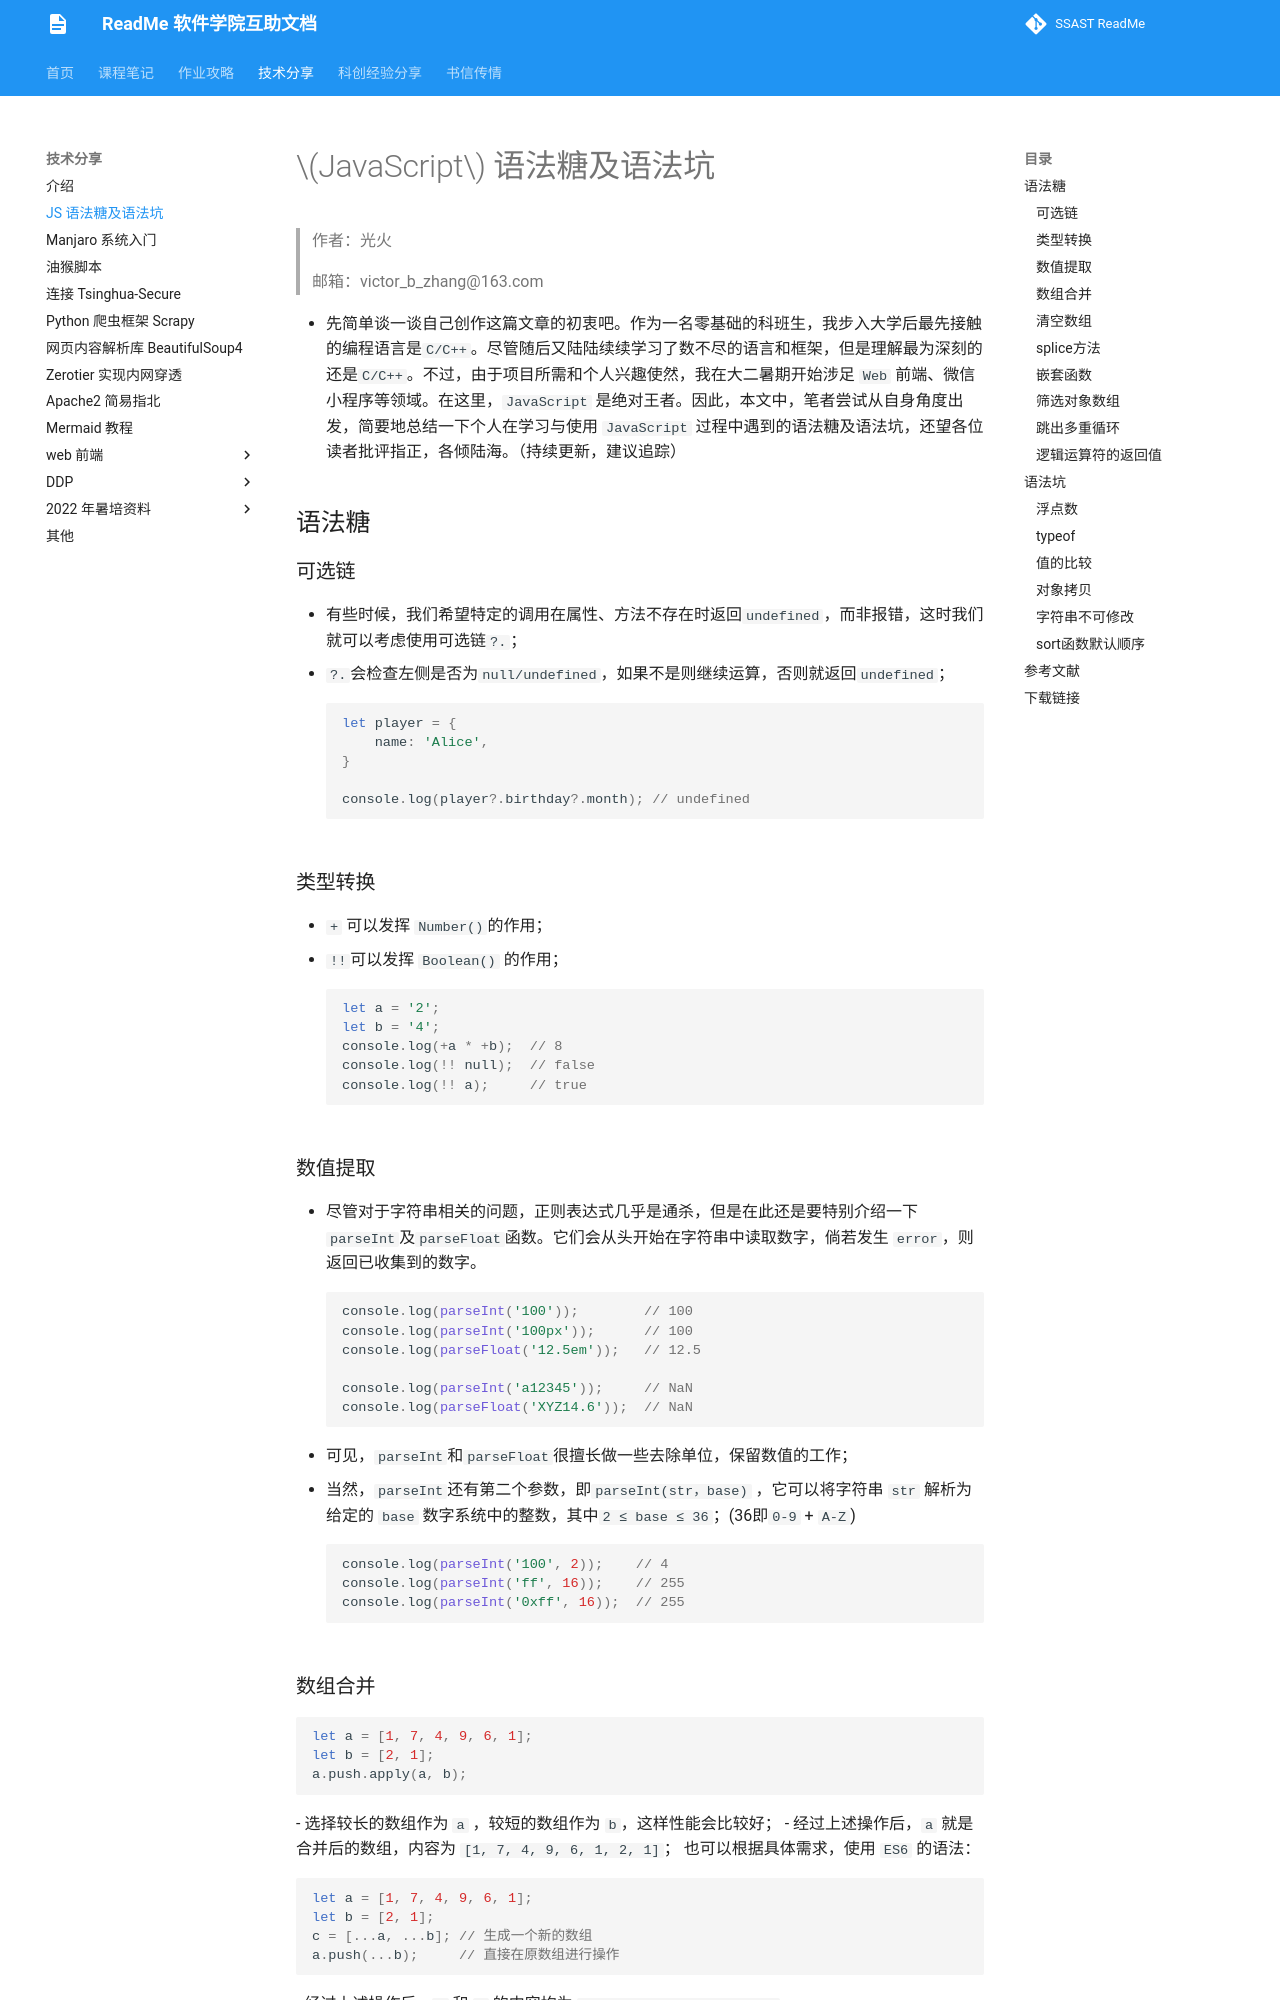

repository: ssast-readme/ssast-readme.github.io · page: tech/JavaScript语法糖及语法坑/index.html · generator: mkdocs

---
theme: juejin
highlight: a11y-dark
---

# $JavaScript$ 语法糖及语法坑
> 作者：光火
>
> 邮箱：victor_b_zhang@163.com

- 先简单谈一谈自己创作这篇文章的初衷吧。作为一名零基础的科班生，我步入大学后最先接触的编程语言是`C/C++`。尽管随后又陆陆续续学习了数不尽的语言和框架，但是理解最为深刻的还是`C/C++`。不过，由于项目所需和个人兴趣使然，我在大二暑期开始涉足 `Web` 前端、微信小程序等领域。在这里，`JavaScript` 是绝对王者。因此，本文中，笔者尝试从自身角度出发，简要地总结一下个人在学习与使用 `JavaScript` 过程中遇到的语法糖及语法坑，还望各位读者批评指正，各倾陆海。（持续更新，建议追踪）

## 语法糖
### 可选链
- 有些时候，我们希望特定的调用在属性、方法不存在时返回`undefined`，而非报错，这时我们就可以考虑使用可选链`?.`；
- `?.`会检查左侧是否为`null/undefined`，如果不是则继续运算，否则就返回`undefined`；
```JavaScript
let player = {
    name: 'Alice',	
}

console.log(player?.birthday?.month); // undefined
```
### 类型转换
- `+` 可以发挥 `Number()`的作用；
- `!!`可以发挥 `Boolean()` 的作用；
```JavaScript
let a = '2';
let b = '4';
console.log(+a * +b);  // 8
console.log(!! null);  // false
console.log(!! a);     // true
```
### 数值提取
- 尽管对于字符串相关的问题，正则表达式几乎是通杀，但是在此还是要特别介绍一下`parseInt`及`parseFloat`函数。它们会从头开始在字符串中读取数字，倘若发生 `error`，则返回已收集到的数字。
```JavaScript
console.log(parseInt('100'));        // 100
console.log(parseInt('100px'));      // 100
console.log(parseFloat('12.5em'));   // 12.5

console.log(parseInt('a12345'));     // NaN
console.log(parseFloat('XYZ14.6'));  // NaN
```
- 可见，`parseInt`和`parseFloat`很擅长做一些去除单位，保留数值的工作；
- 当然，`parseInt`还有第二个参数，即`parseInt(str，base)` ，它可以将字符串 `str` 解析为给定的 `base` 数字系统中的整数，其中`2 ≤ base ≤ 36`；(36即`0-9` + `A-Z`)
```JavaScript
console.log(parseInt('100', 2));    // 4
console.log(parseInt('ff', 16));    // 255
console.log(parseInt('0xff', 16));  // 255
```
### 数组合并
```JavaScript
let a = [1, 7, 4, 9, 6, 1];
let b = [2, 1];
a.push.apply(a, b);
```
- 选择较长的数组作为 `a` ，较短的数组作为 `b`，这样性能会比较好； 
- 经过上述操作后，`a` 就是合并后的数组，内容为 `[1, 7, 4, 9, 6, 1, 2, 1]`； 
也可以根据具体需求，使用 `ES6` 的语法：
```JavaScript
let a = [1, 7, 4, 9, 6, 1];
let b = [2, 1];
c = [...a, ...b]; // 生成一个新的数组
a.push(...b);     // 直接在原数组进行操作
```
- 经过上述操作后，`a` 和 `c` 的内容均为 `[1, 7, 4, 9, 6, 1, 2, 1]`。
